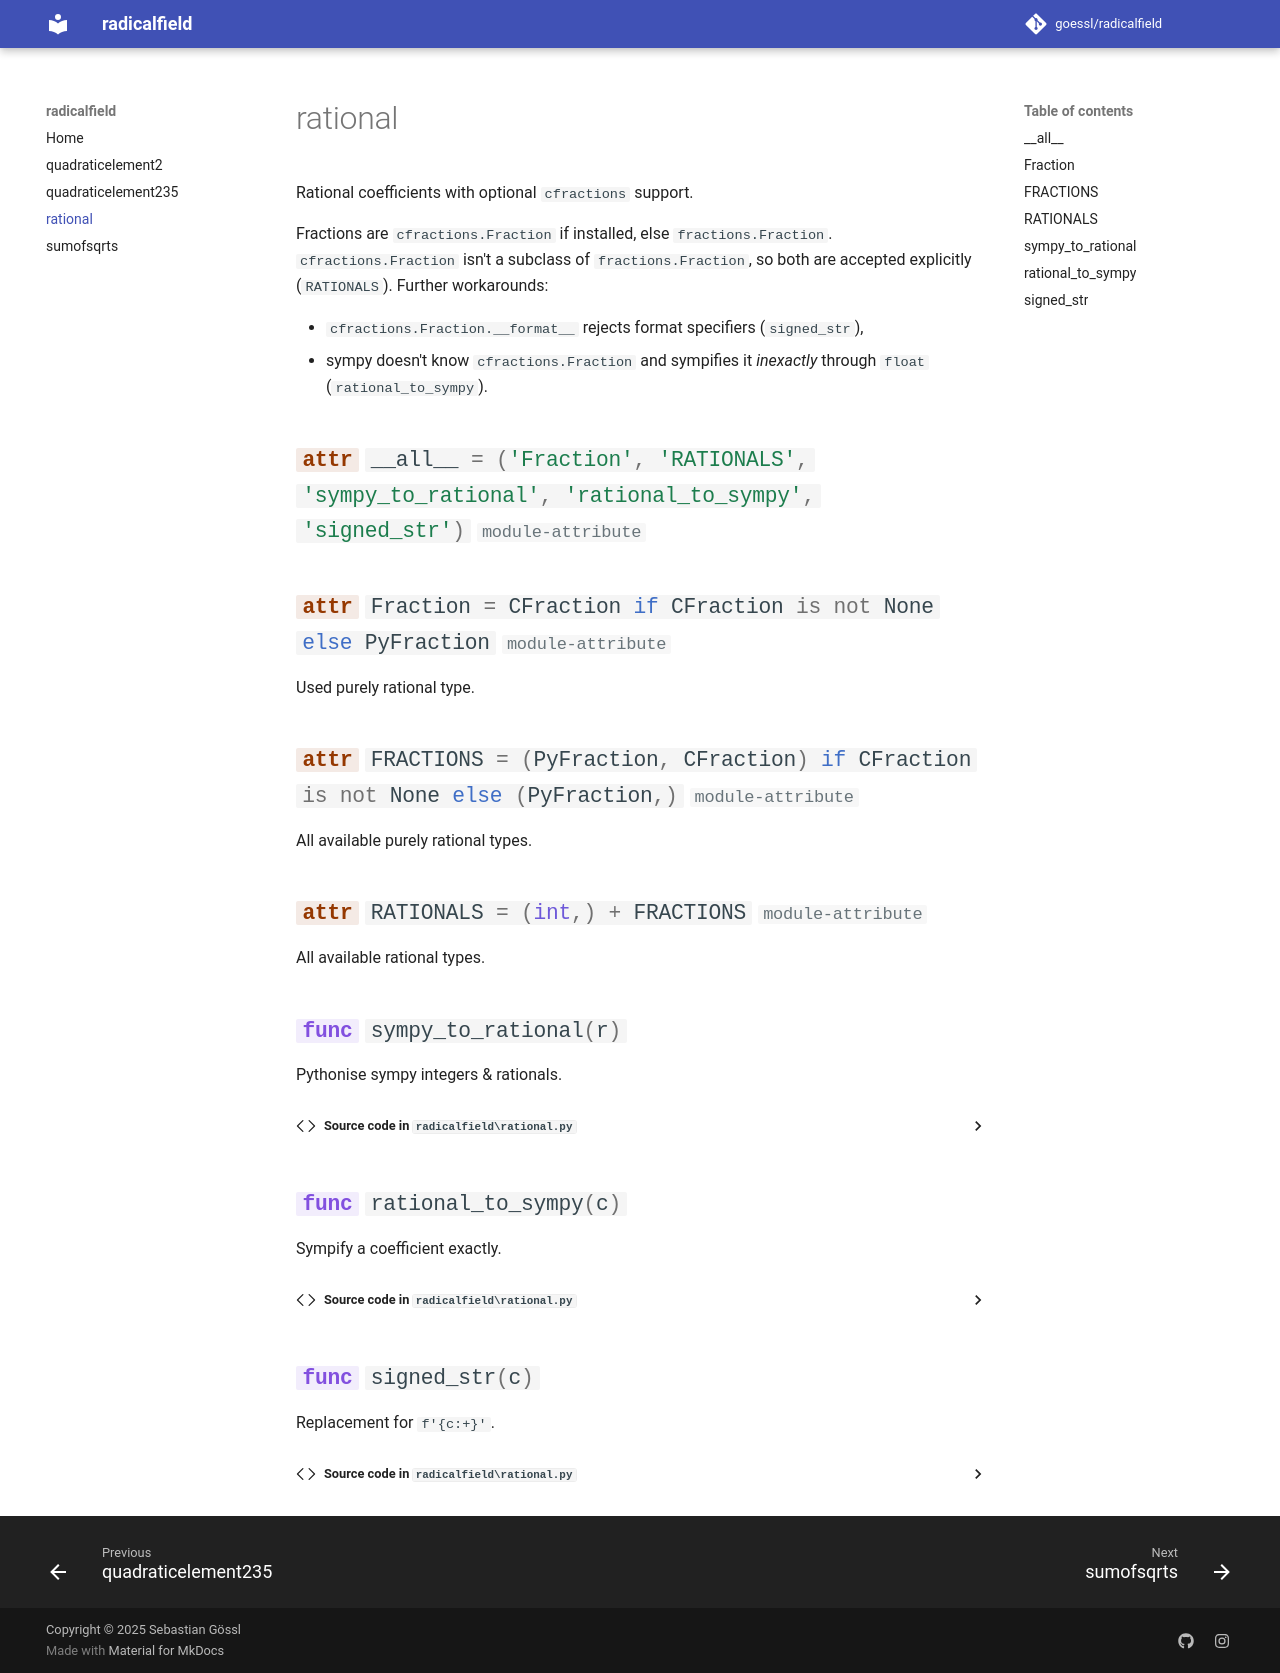

repository: goessl/radicalfield · page: rational/index.html · generator: mkdocs

# rational

::: radicalfield.rational
